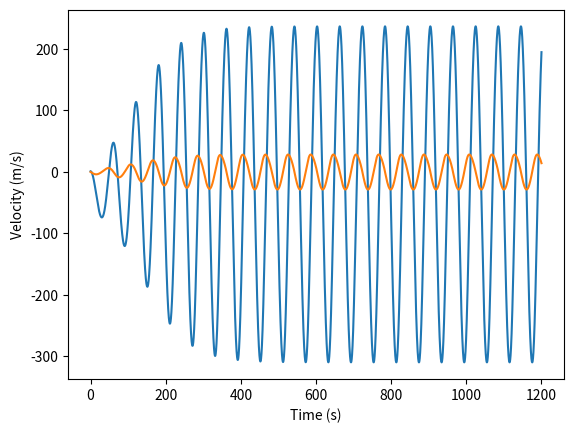

Recreate this plot in Python.
import numpy as np
import matplotlib.pyplot as plt
import math

dt = 0.01
T = 60 * 20
time = np.arange(0, T, dt)

mass = 5e6
k = ((4*(math.pi**2)) * mass) / 3600

wind = 12.0
drag_constant = 5000
damping = 0

def drag_force(velocity):
    v_rel = wind - velocity
    if v_rel > 12:
        return 2e6
    else:
        return 1.38888e4 * v_rel**2

def mooring_force(position):
    return -k * position


position = 1.0
velocity = 0.0

positions = []
velocities = []

for t in time:
    F_drag = drag_force(velocity)
    F_mooring = mooring_force(position)
    F_damping = -damping * velocity

    total_force = F_mooring - F_drag + F_damping
    acceleration = total_force / mass

    velocity += acceleration * dt
    position += velocity * dt

    positions.append(position)
    velocities.append(velocity)

plt.plot(time, positions)
plt.xlabel('Time (s)')
plt.ylabel('Position (m)')
plt.show()

plt.plot(time, velocities)
plt.xlabel('Time (s)')
plt.ylabel('Velocity (m/s)')
plt.show()